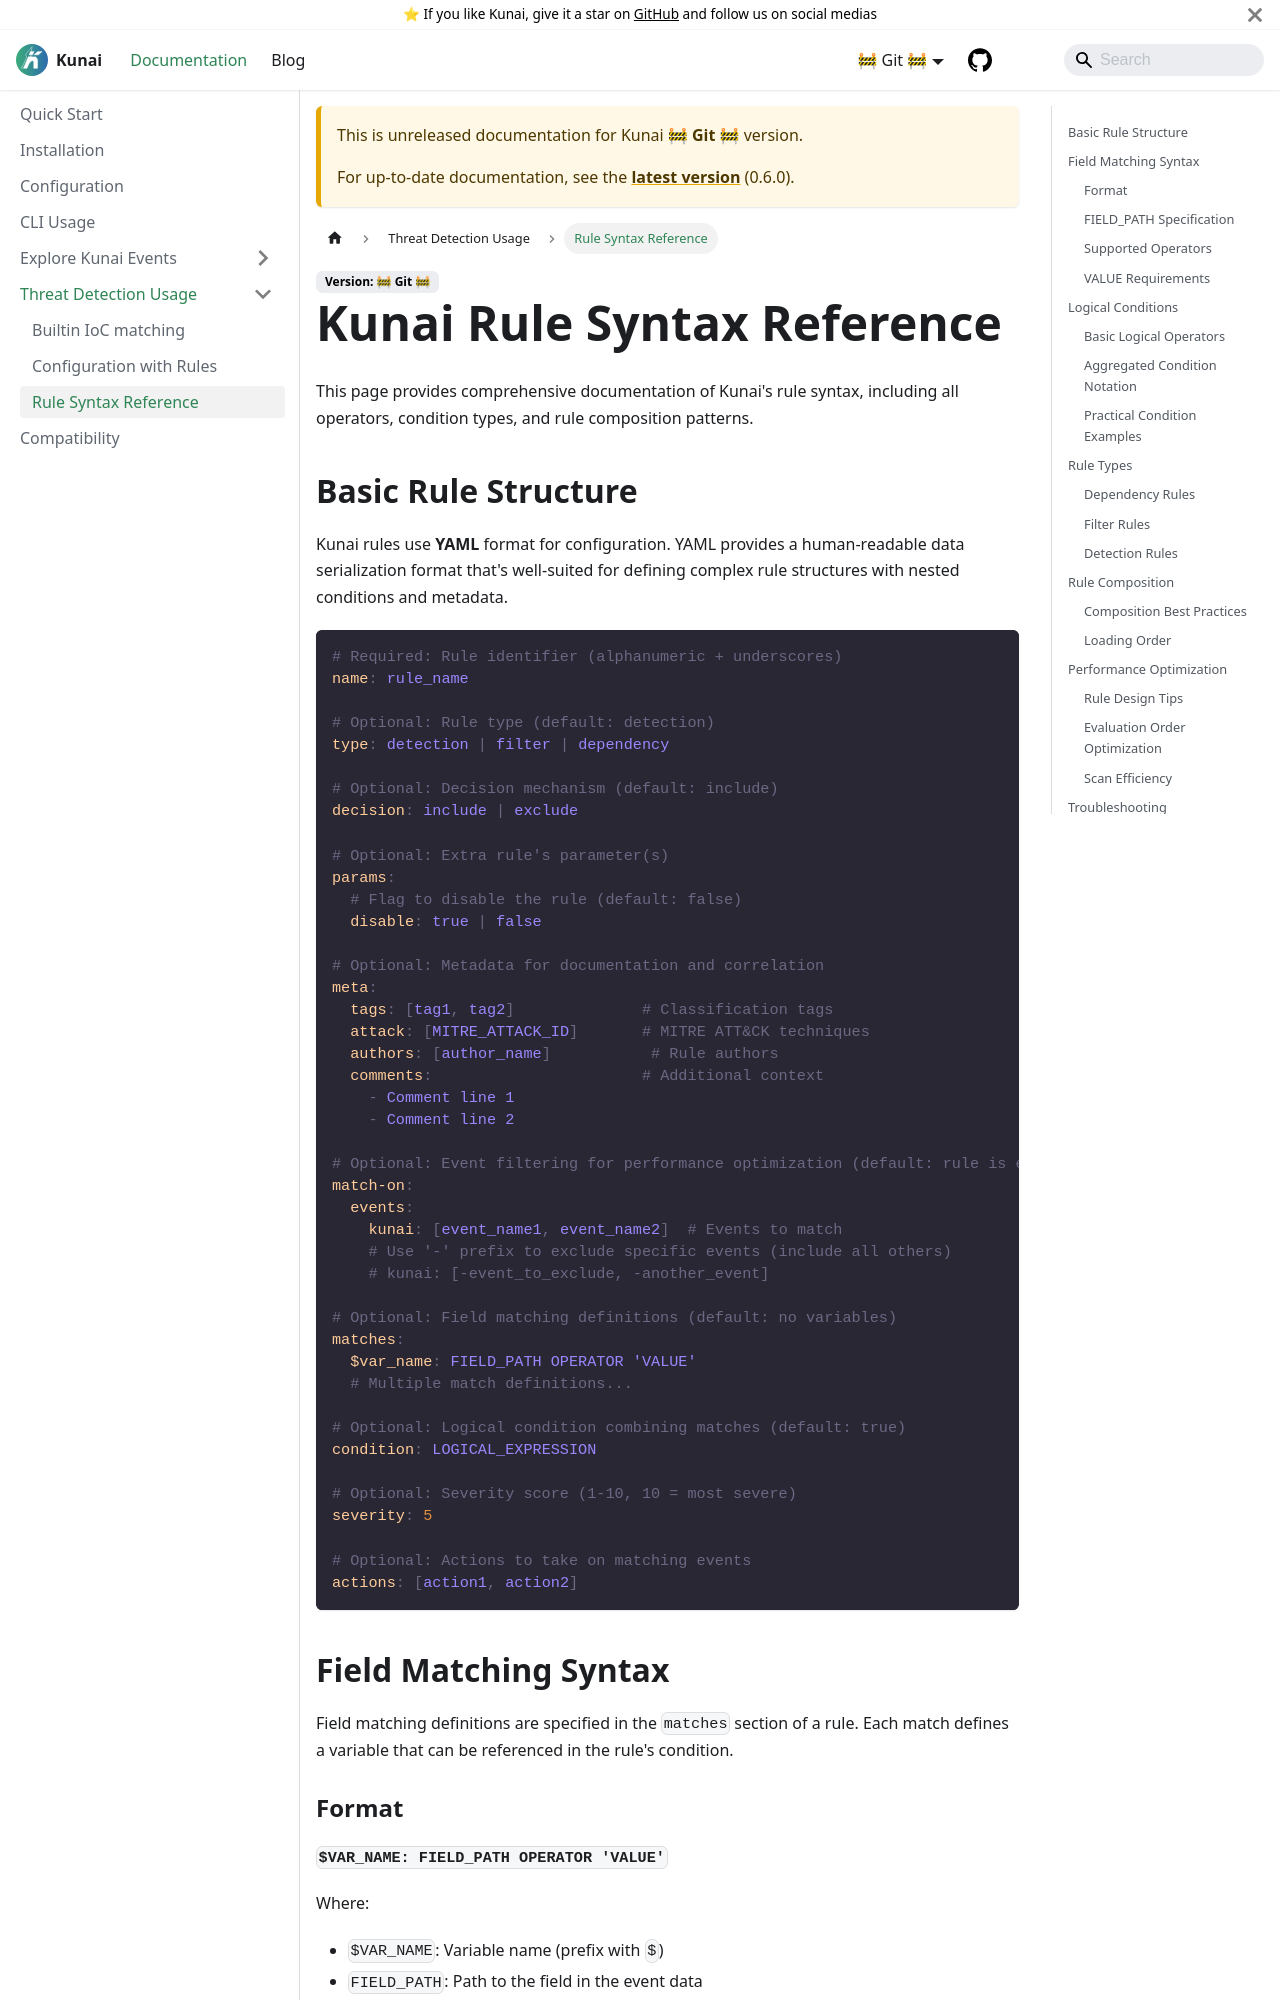

repository: kunai-project/kunai-doc · page: docs/next/advanced/rule_syntax_reference/index.html · generator: docusaurus

---
title: Rule Syntax Reference
sidebar_position: 3
---

# Kunai Rule Syntax Reference

This page provides comprehensive documentation of Kunai's rule syntax, including all operators, condition types, and rule composition patterns.

## Basic Rule Structure

Kunai rules use **YAML** format for configuration. YAML provides a human-readable data serialization format that's well-suited for defining complex rule structures with nested conditions and metadata.

```yaml
# Required: Rule identifier (alphanumeric + underscores)
name: rule_name

# Optional: Rule type (default: detection)
type: detection | filter | dependency

# Optional: Decision mechanism (default: include)
decision: include | exclude

# Optional: Extra rule's parameter(s)
params:
  # Flag to disable the rule (default: false)
  disable: true | false

# Optional: Metadata for documentation and correlation
meta:
  tags: [tag1, tag2]              # Classification tags
  attack: [MITRE_ATTACK_ID]       # MITRE ATT&CK techniques
  authors: [author_name]           # Rule authors
  comments:                       # Additional context
    - Comment line 1
    - Comment line 2

# Optional: Event filtering for performance optimization (default: rule is evaluated against all events)
match-on:
  events:
    kunai: [event_name1, event_name2]  # Events to match
    # Use '-' prefix to exclude specific events (include all others)
    # kunai: [-event_to_exclude, -another_event]

# Optional: Field matching definitions (default: no variables)
matches:
  $var_name: FIELD_PATH OPERATOR 'VALUE'
  # Multiple match definitions...

# Optional: Logical condition combining matches (default: true)
condition: LOGICAL_EXPRESSION

# Optional: Severity score (1-10, 10 = most severe)
severity: 5

# Optional: Actions to take on matching events
actions: [action1, action2]
```

## Field Matching Syntax

Field matching definitions are specified in the `matches` section of a rule. Each match defines a variable that can be referenced in the rule's condition.
